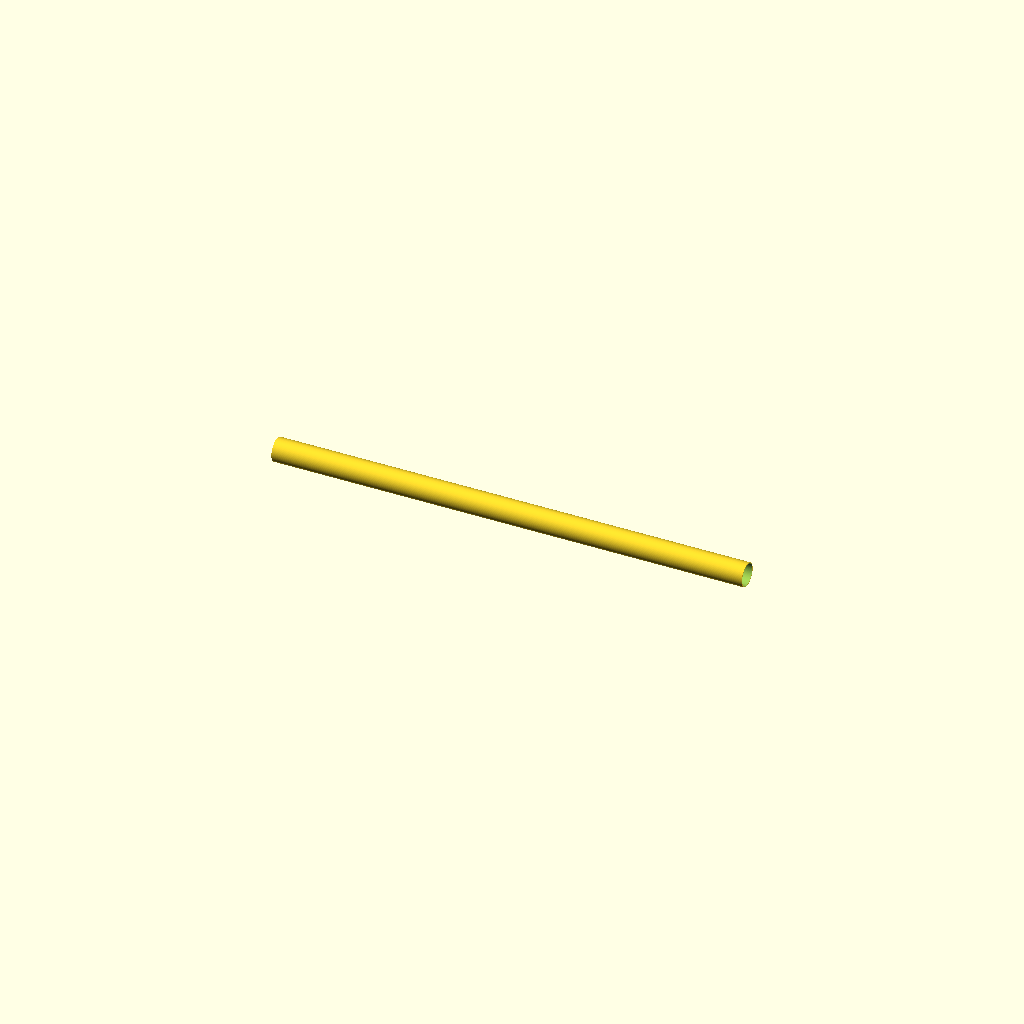
Cell 1: the model at its default parameters.
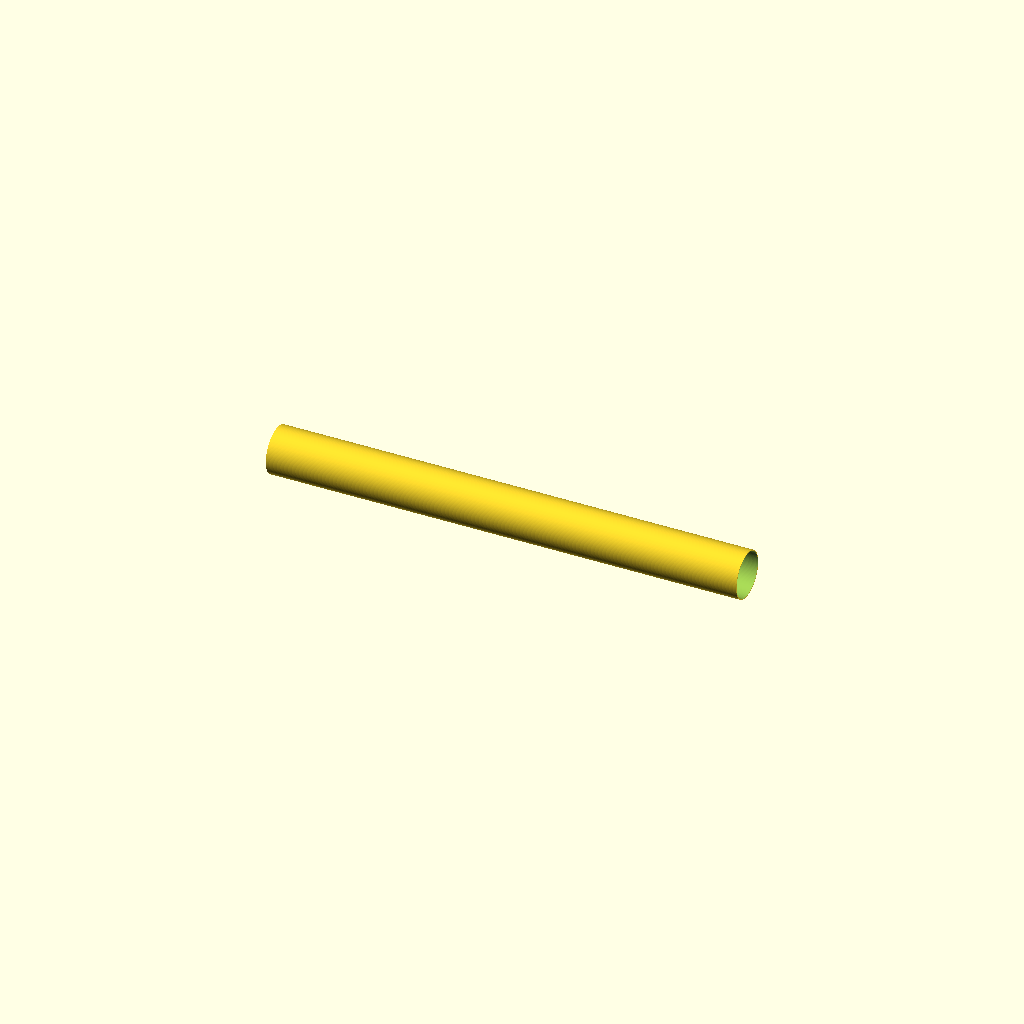
Cell 2: the same model with od = 150.
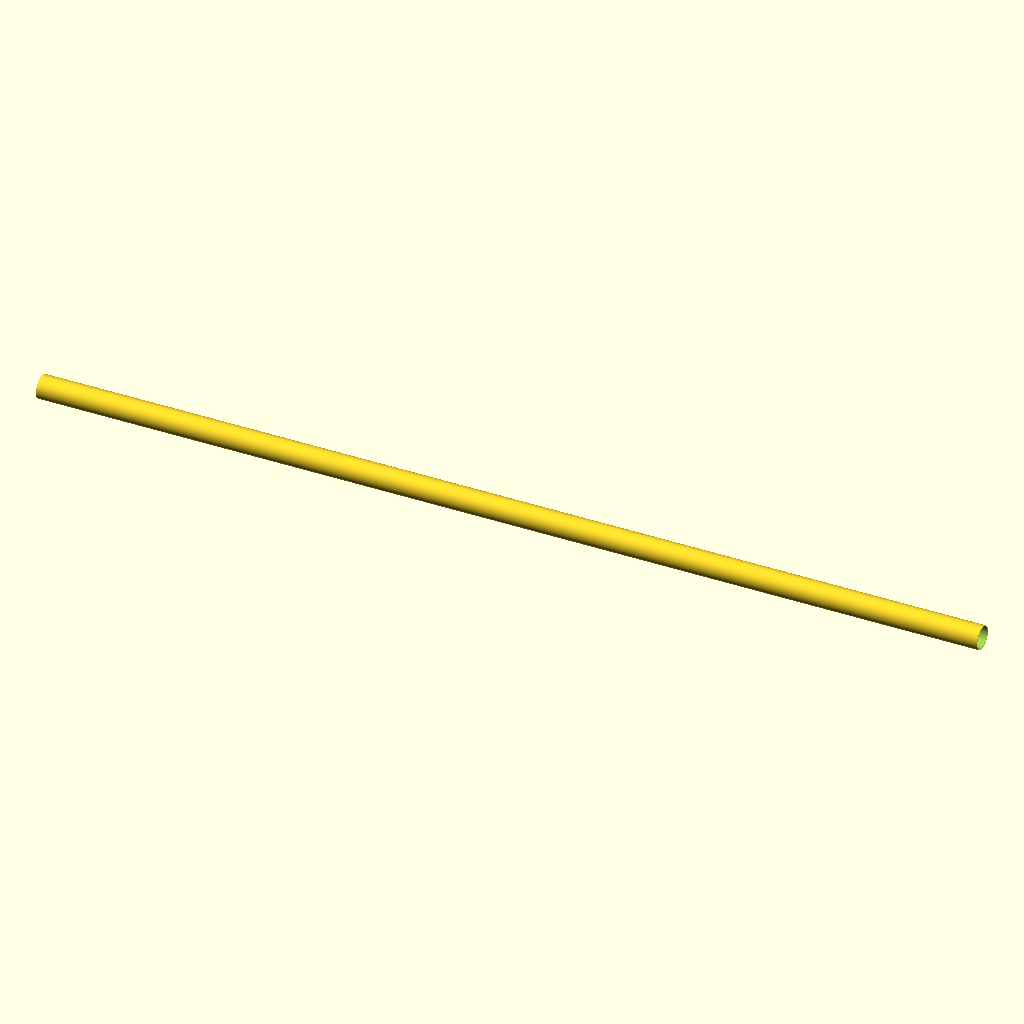
Cell 3 — len set to 3000, the other parameters unchanged.
One fixed orthographic camera (rotation 55°, 0°, 25°; colour scheme Cornfield) for every cell.
The OpenSCAD source (additional_study/matched_effort/results/direct_vlm/scad/ht_pipe__HT_75_pipe_1500.scad):
$fn = 128;

// HT 75 pipe, length 1500 mm
// Assumptions (typical HT DN75): OD = 75 mm, wall thickness = 2.7 mm

od  = 75;
t   = 2.7;
len = 1500;

id = od - 2*t;

module ht_pipe(od, id, len) {
    eps = 0.2; // small overlap to avoid coplanar faces

    // Orient pipe along X so FRONT/BACK/LEFT/RIGHT orthographic views show the 1500 mm length
    rotate([0, 90, 0])
        difference() {
            cylinder(h = len, d = od, center = true);
            cylinder(h = len + 2*eps, d = id, center = true);
        }
}

ht_pipe(od, id, len);
Parameter table extracted from the source (name, type, default, range or options):
od: number, default 75
t: number, default 2.7
len: number, default 1500
